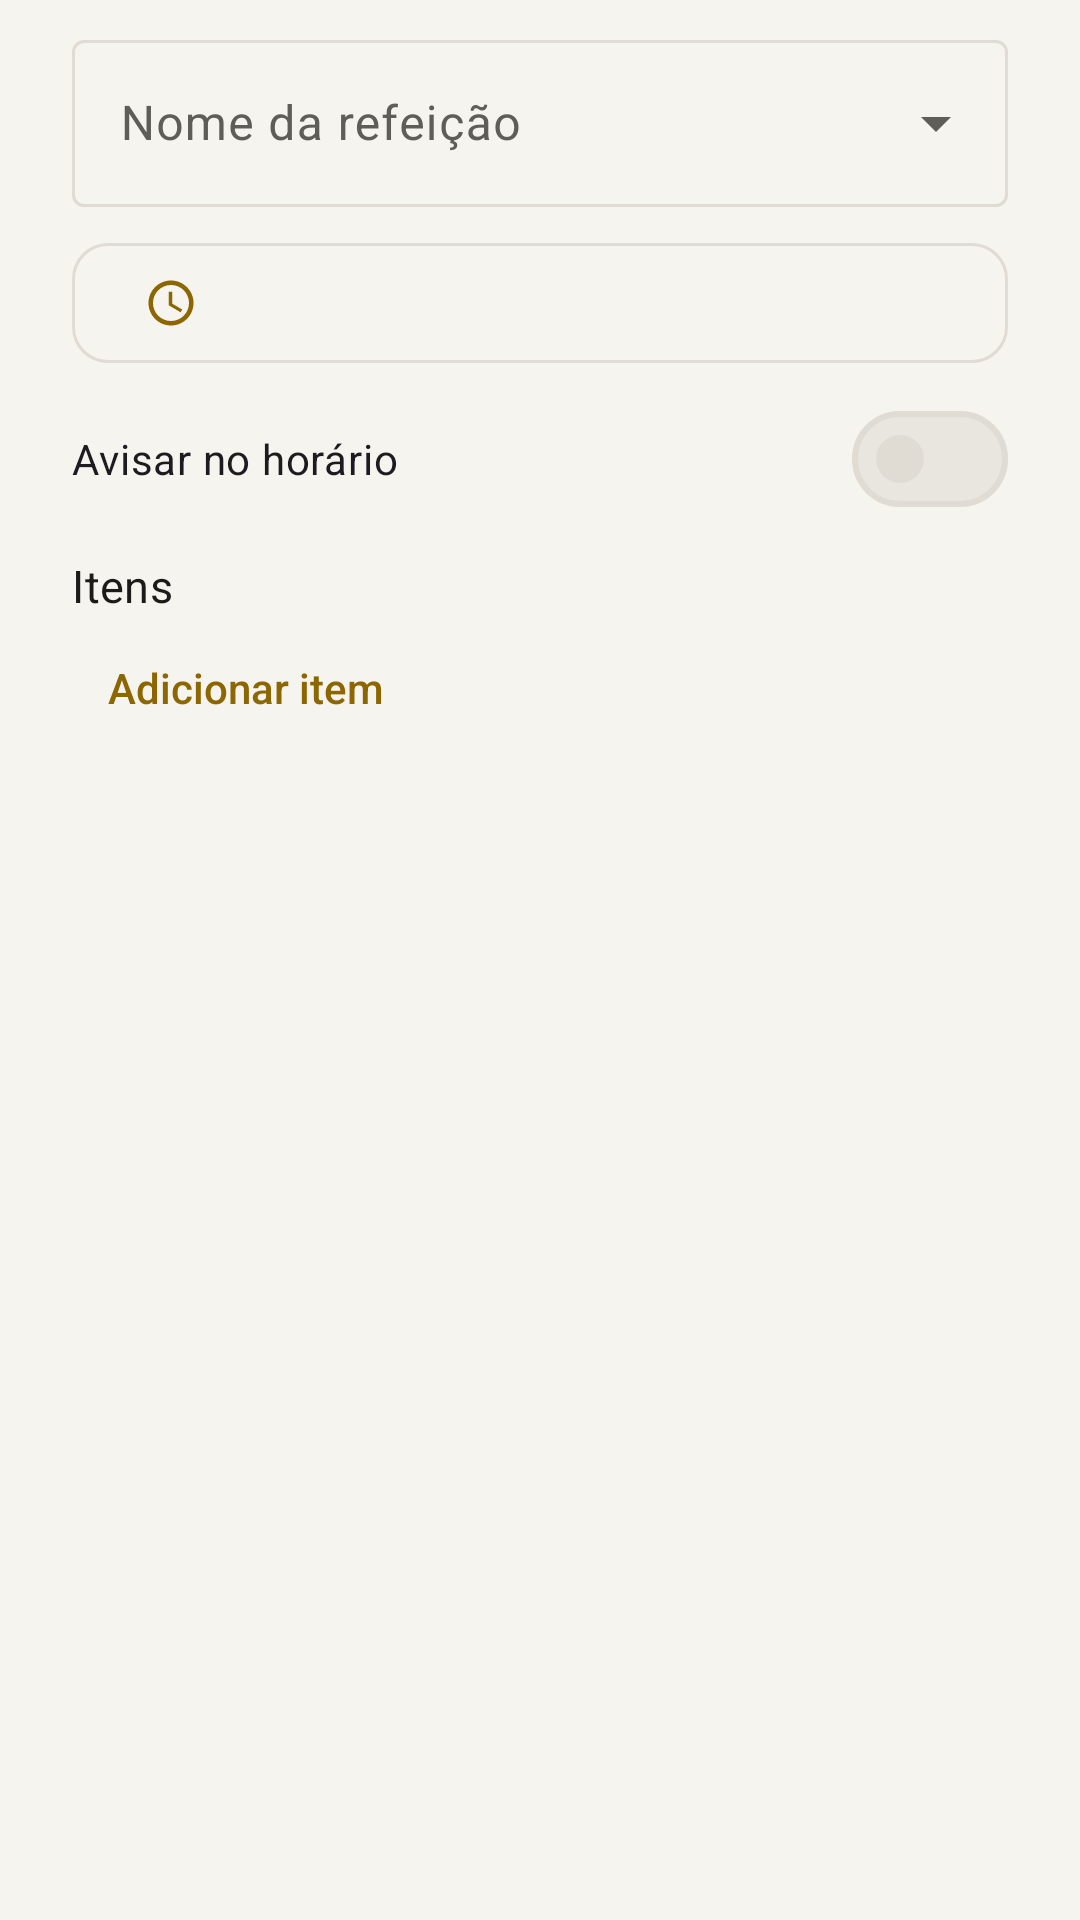

Write the Android layout XML for this screen, with the resource values it uses.
<!-- AndroidManifest.xml: application theme Theme.Alfred -->
<!-- res/layout/dialog_meal.xml -->
<?xml version="1.0" encoding="utf-8"?>
<ScrollView xmlns:android="http://schemas.android.com/apk/res/android"
    xmlns:app="http://schemas.android.com/apk/res-auto"
    android:layout_width="match_parent"
    android:layout_height="wrap_content">

    <LinearLayout
        android:layout_width="match_parent"
        android:layout_height="wrap_content"
        android:orientation="vertical"
        android:paddingHorizontal="24dp"
        android:paddingTop="8dp">

        
        <com.google.android.material.textfield.TextInputLayout
            android:id="@+id/layout_name"
            style="@style/Widget.Material3.TextInputLayout.OutlinedBox.ExposedDropdownMenu"
            android:layout_width="match_parent"
            android:layout_height="wrap_content"
            android:hint="@string/meal_name">

            <com.google.android.material.textfield.MaterialAutoCompleteTextView
                android:id="@+id/input_name"
                android:layout_width="match_parent"
                android:layout_height="wrap_content"
                android:inputType="textCapSentences"
                android:maxLength="60" />
        </com.google.android.material.textfield.TextInputLayout>

        <com.google.android.material.button.MaterialButton
            android:id="@+id/button_time"
            style="?attr/materialButtonOutlinedStyle"
            android:layout_width="match_parent"
            android:layout_height="wrap_content"
            android:layout_marginTop="8dp"
            app:icon="@drawable/ic_schedule" />

        <com.google.android.material.materialswitch.MaterialSwitch
            android:id="@+id/switch_notify"
            android:layout_width="match_parent"
            android:layout_height="wrap_content"
            android:layout_marginTop="4dp"
            android:text="@string/meal_notify" />

        <TextView
            android:layout_width="wrap_content"
            android:layout_height="wrap_content"
            android:layout_marginTop="8dp"
            android:text="@string/meal_items"
            android:textAppearance="@style/TextAppearance.Alfred.Section" />

        <LinearLayout
            android:id="@+id/items_container"
            android:layout_width="match_parent"
            android:layout_height="wrap_content"
            android:orientation="vertical" />

        <com.google.android.material.button.MaterialButton
            android:id="@+id/button_add_item"
            style="?attr/borderlessButtonStyle"
            android:layout_width="wrap_content"
            android:layout_height="wrap_content"
            android:text="@string/meal_add_item"
            app:icon="@drawable/ic_add" />
    </LinearLayout>
</ScrollView>
<!-- resources referenced by this layout -->
<resources>
  <string name="meal_add_item">Adicionar item</string>
  <string name="meal_items">Itens</string>
  <string name="meal_name">Nome da refeição</string>
  <string name="meal_notify">Avisar no horário</string>
  <style name="TextAppearance.Alfred.Section" parent="TextAppearance.Material3.TitleMedium">
          <item name="android:fontFamily">sans-serif-medium</item>
          <item name="android:textColor">@color/text_primary</item>
          <item name="android:textSize">15sp</item>
      </style>
  <color name="text_primary">#FF1C1B19</color>
  <color name="highlight">#FF8C6600</color>
  <color name="on_highlight">#FFFFFFFF</color>
  <color name="gold_container">#FFF8EFD4</color>
  <color name="info">#FF1F6FB8</color>
  <color name="on_accent">#FFFFFFFF</color>
  <color name="study">@color/highlight</color>
  <color name="error">#FFC62F35</color>
  <color name="black">#FFF6F4EF</color>
  <color name="graphite">#FFFBFAF7</color>
  <color name="graphite_light">#FFFFFFFF</color>
  <color name="text_secondary">#FF5F5D58</color>
  <color name="graphite_lighter">#FFE9E6DF</color>
  <color name="outline">#FFE0DCD3</color>
  <style name="Widget.Alfred.Card" parent="Widget.Material3.CardView.Filled">
          <item name="cardBackgroundColor">@color/graphite_light</item>
          <item name="cardCornerRadius">@dimen/radius_card</item>
          <item name="cardElevation">0dp</item>
          <item name="strokeColor">@color/outline</item>
          <item name="strokeWidth">1dp</item>
      </style>
  <style name="Widget.Alfred.Button.Secondary" parent="Widget.Material3.Button.OutlinedButton">
          <item name="strokeColor">@color/outline</item>
          <item name="android:textColor">@color/text_primary</item>
          <item name="iconTint">@color/highlight</item>
          <item name="cornerRadius">@dimen/radius_control</item>
          <item name="android:letterSpacing">0</item>
          <item name="android:textAllCaps">false</item>
      </style>
  <style name="Widget.Alfred.Button.Text" parent="Widget.Material3.Button.TextButton">
          <item name="android:textColor">@color/highlight</item>
          <item name="iconTint">@color/highlight</item>
          <item name="android:letterSpacing">0</item>
          <item name="android:textAllCaps">false</item>
      </style>
  <style name="Widget.Alfred.FAB" parent="Widget.Material3.FloatingActionButton.Primary">
          <item name="backgroundTint">@color/highlight</item>
          <item name="tint">@color/on_highlight</item>
          <item name="shapeAppearanceOverlay">@style/ShapeAppearance.Alfred.Circle</item>
      </style>
  <style name="Widget.Alfred.LinearProgress" parent="Widget.Material3.LinearProgressIndicator">
          <item name="trackThickness">6dp</item>
          <item name="trackCornerRadius">3dp</item>
          <item name="trackColor">@color/graphite_lighter</item>
          <item name="indicatorColor">@color/highlight</item>
          <item name="trackStopIndicatorSize">0dp</item>
          <item name="indicatorTrackGapSize">0dp</item>
      </style>
  <style name="ThemeOverlay.Alfred.Dialog" parent="ThemeOverlay.Material3.MaterialAlertDialog">
          <item name="colorSurface">@color/graphite_light</item>
          <item name="colorSurfaceContainerHigh">@color/graphite_light</item>
          <item name="elevationOverlayEnabled">false</item>
      </style>
  <style name="ThemeOverlay.Alfred.BottomSheet" parent="ThemeOverlay.Material3.BottomSheetDialog">
          <item name="colorSurface">@color/graphite</item>
          <item name="colorSurfaceContainerLow">@color/graphite</item>
          <item name="elevationOverlayEnabled">false</item>
      </style>
  <dimen name="radius_card">18dp</dimen>
  <dimen name="radius_control">12dp</dimen>
  <style name="ShapeAppearance.Alfred.Circle" parent="">
          <item name="cornerFamily">rounded</item>
          <item name="cornerSize">50%</item>
      </style>
</resources>
